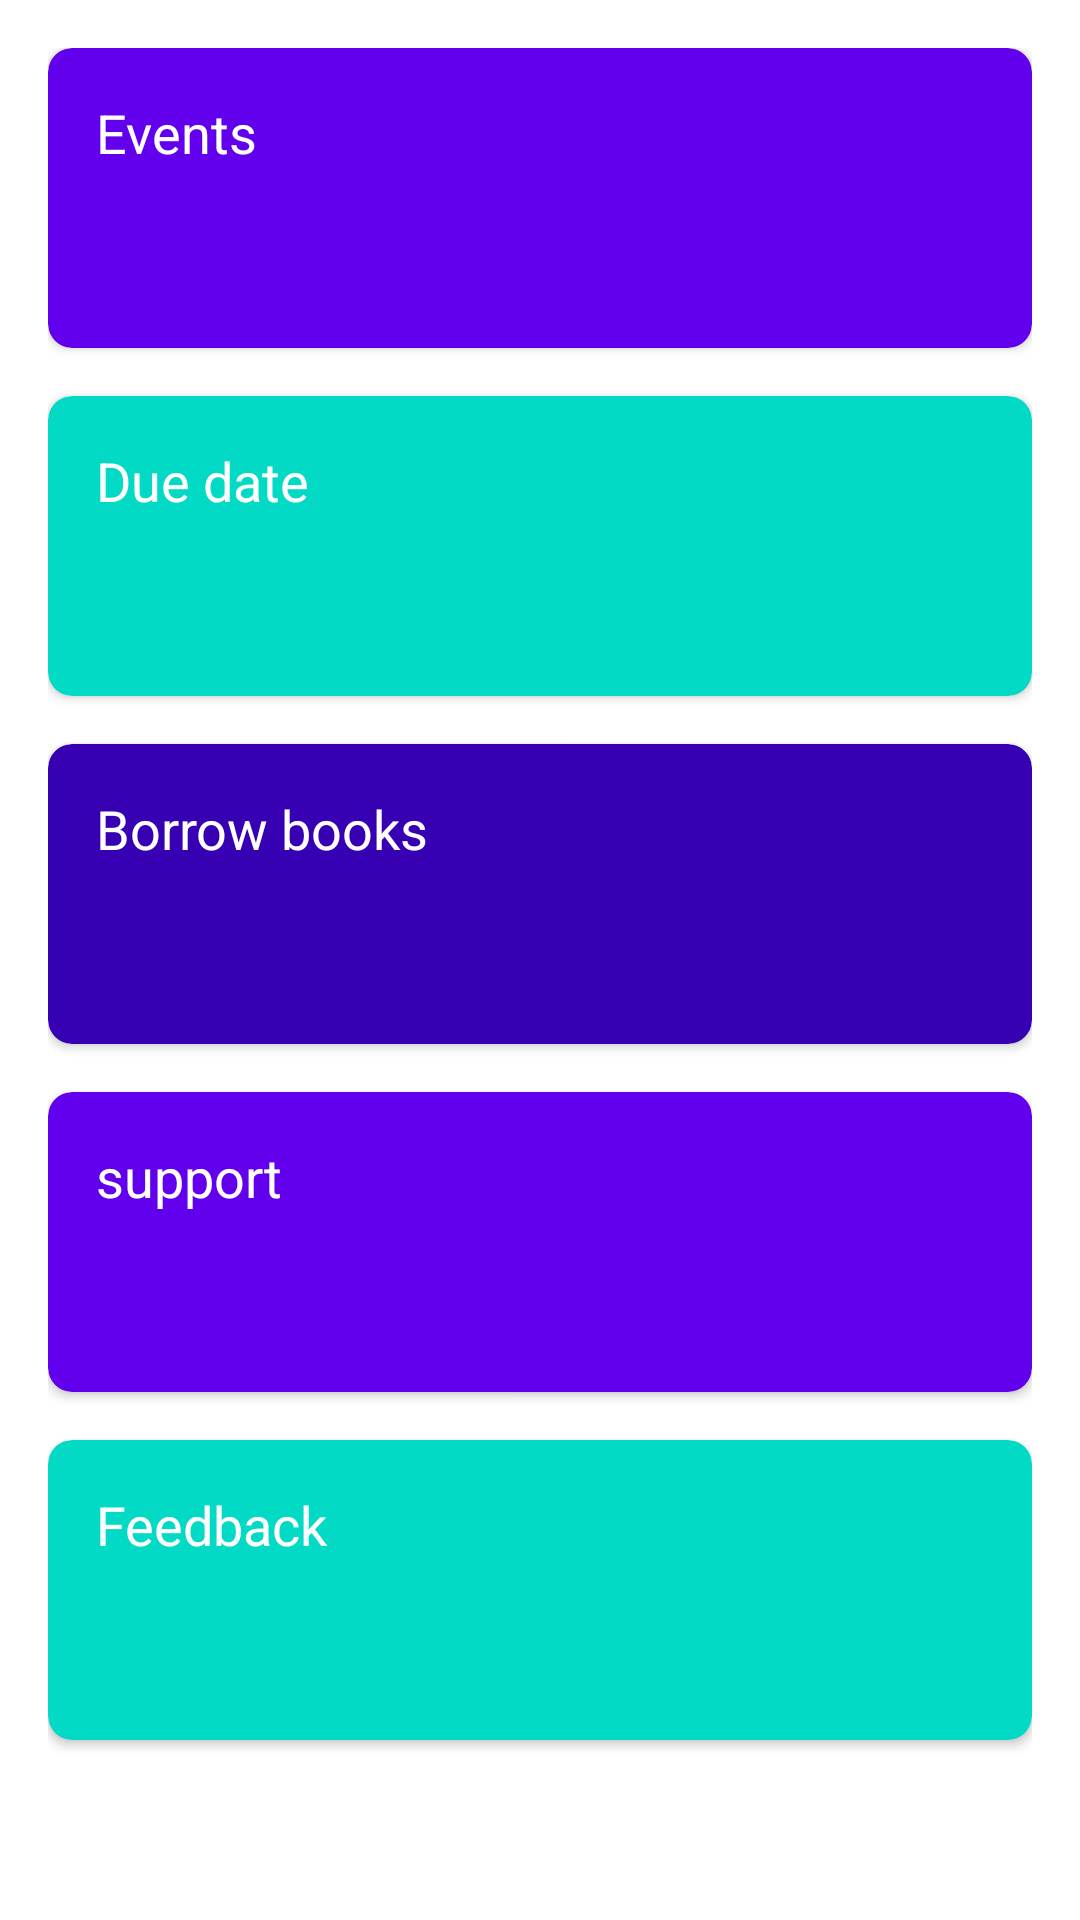

Write the Android layout XML for this screen, with the resource values it uses.
<!-- AndroidManifest.xml: application theme Theme.LibraryAccess -->
<!-- res/layout/fragment_more.xml -->
<?xml version="1.0" encoding="utf-8"?>
<LinearLayout xmlns:android="http://schemas.android.com/apk/res/android"
    xmlns:app="http://schemas.android.com/apk/res-auto"
    xmlns:tools="http://schemas.android.com/tools"
    android:layout_width="match_parent"
    android:layout_height="match_parent"
    android:orientation="vertical"
    android:padding="16dp"
    android:background="@android:color/white"
    tools:context=".user.fragment.MoreFragment">

    
    <androidx.cardview.widget.CardView
        android:layout_width="match_parent"
        android:layout_height="100dp"
        android:layout_marginBottom="16dp"
        app:cardCornerRadius="8dp"

        app:cardBackgroundColor="@color/colorPrimary">

        
        <TextView
            android:id="@+id/tv_events"
            android:layout_width="match_parent"
            android:layout_height="match_parent"
            android:text="Events"
            android:textColor="@android:color/white"
            android:padding="16dp"
            android:textSize="18sp"/>

    </androidx.cardview.widget.CardView>

    
    <androidx.cardview.widget.CardView
        android:layout_width="match_parent"
        android:layout_height="100dp"
        android:layout_marginBottom="16dp"
        app:cardCornerRadius="8dp"
        app:cardBackgroundColor="@color/colorAccent">

        
        <TextView
            android:id="@+id/tv_dueDate"
            android:layout_width="match_parent"
            android:layout_height="match_parent"
            android:text="Due date"
            android:textColor="@android:color/white"
            android:padding="16dp"
            android:textSize="18sp"/>

    </androidx.cardview.widget.CardView>

    
    <androidx.cardview.widget.CardView
        android:layout_width="match_parent"
        android:layout_height="100dp"
        android:layout_marginBottom="16dp"
        app:cardCornerRadius="8dp"
        app:cardBackgroundColor="@color/colorPrimaryDark">

        
        <TextView
            android:id="@+id/tv_borrowBooks"
            android:layout_width="match_parent"
            android:layout_height="match_parent"
            android:text="Borrow books"
            android:textColor="@android:color/white"
            android:padding="16dp"
            android:textSize="18sp"/>

    </androidx.cardview.widget.CardView>

    
    <androidx.cardview.widget.CardView
        android:layout_width="match_parent"
        android:layout_height="100dp"
        android:layout_marginBottom="16dp"
        app:cardCornerRadius="8dp"
        app:cardBackgroundColor="@color/colorPrimary">

        
        <TextView
            android:id="@+id/tv_support"
            android:layout_width="match_parent"
            android:layout_height="match_parent"
            android:text="support"
            android:textColor="@android:color/white"
            android:padding="16dp"
            android:textSize="18sp"/>

    </androidx.cardview.widget.CardView>

    
    <androidx.cardview.widget.CardView
        android:layout_width="match_parent"
        android:layout_height="100dp"
        app:cardCornerRadius="8dp"
        app:cardBackgroundColor="@color/colorAccent">

        
        <TextView
            android:id="@+id/tv_feedBack"
            android:layout_width="match_parent"
            android:layout_height="match_parent"
            android:text="Feedback"
            android:textColor="@android:color/white"
            android:padding="16dp"
            android:textSize="18sp"/>

    </androidx.cardview.widget.CardView>

</LinearLayout>
<!-- resources referenced by this layout -->
<resources>
  <style name="Theme.LibraryAccess" parent="Theme.MaterialComponents.Light.NoActionBar">
          
          <item name="colorPrimary">@color/black</item>
          <item name="colorPrimaryVariant">@color/black</item>
          <item name="colorOnPrimary">@color/white</item>
          
          <item name="colorSecondary">@color/black</item>
          <item name="colorSecondaryVariant">@color/black</item>
          <item name="colorOnSecondary">@color/black</item>
          
          <item name="android:statusBarColor">?attr/colorPrimaryVariant</item>
          
      </style>
  <!-- not gathered from this repository: default colours our renderer supplied (Android Studio template values) -->
  <color name="black">#FF000000</color>
  <color name="white">#FFFFFFFF</color>
  <color name="colorPrimary">#FF6200EE</color>
  <color name="colorPrimaryDark">#FF3700B3</color>
  <color name="colorAccent">#FF03DAC5</color>
</resources>
